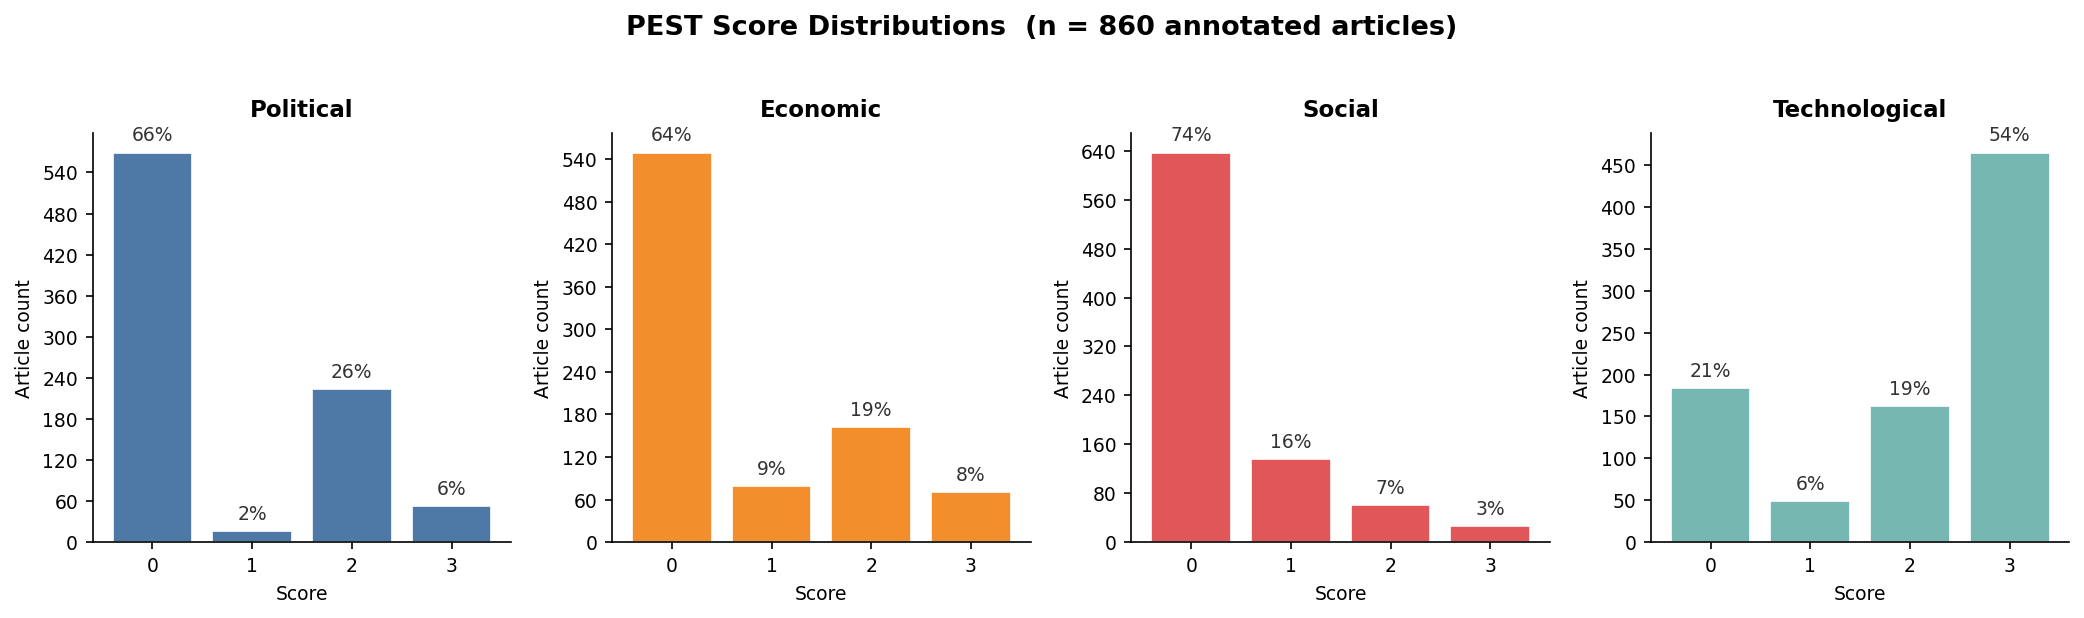

The data file committed next to this chart (first rows):
Dimension, Score, Count, Percentage
Political, 0, 569, 66.2
Political, 1, 16, 1.9
Political, 2, 223, 25.9
Political, 3, 52, 6.0
Economic, 0, 549, 63.8
Economic, 1, 79, 9.2
Economic, 2, 162, 18.8
Economic, 3, 70, 8.1
Social, 0, 637, 74.1
Social, 1, 136, 15.8
Social, 2, 61, 7.1
Social, 3, 26, 3.0
Technological, 0, 184, 21.4
Technological, 1, 49, 5.7
Technological, 2, 162, 18.8
Technological, 3, 465, 54.1
